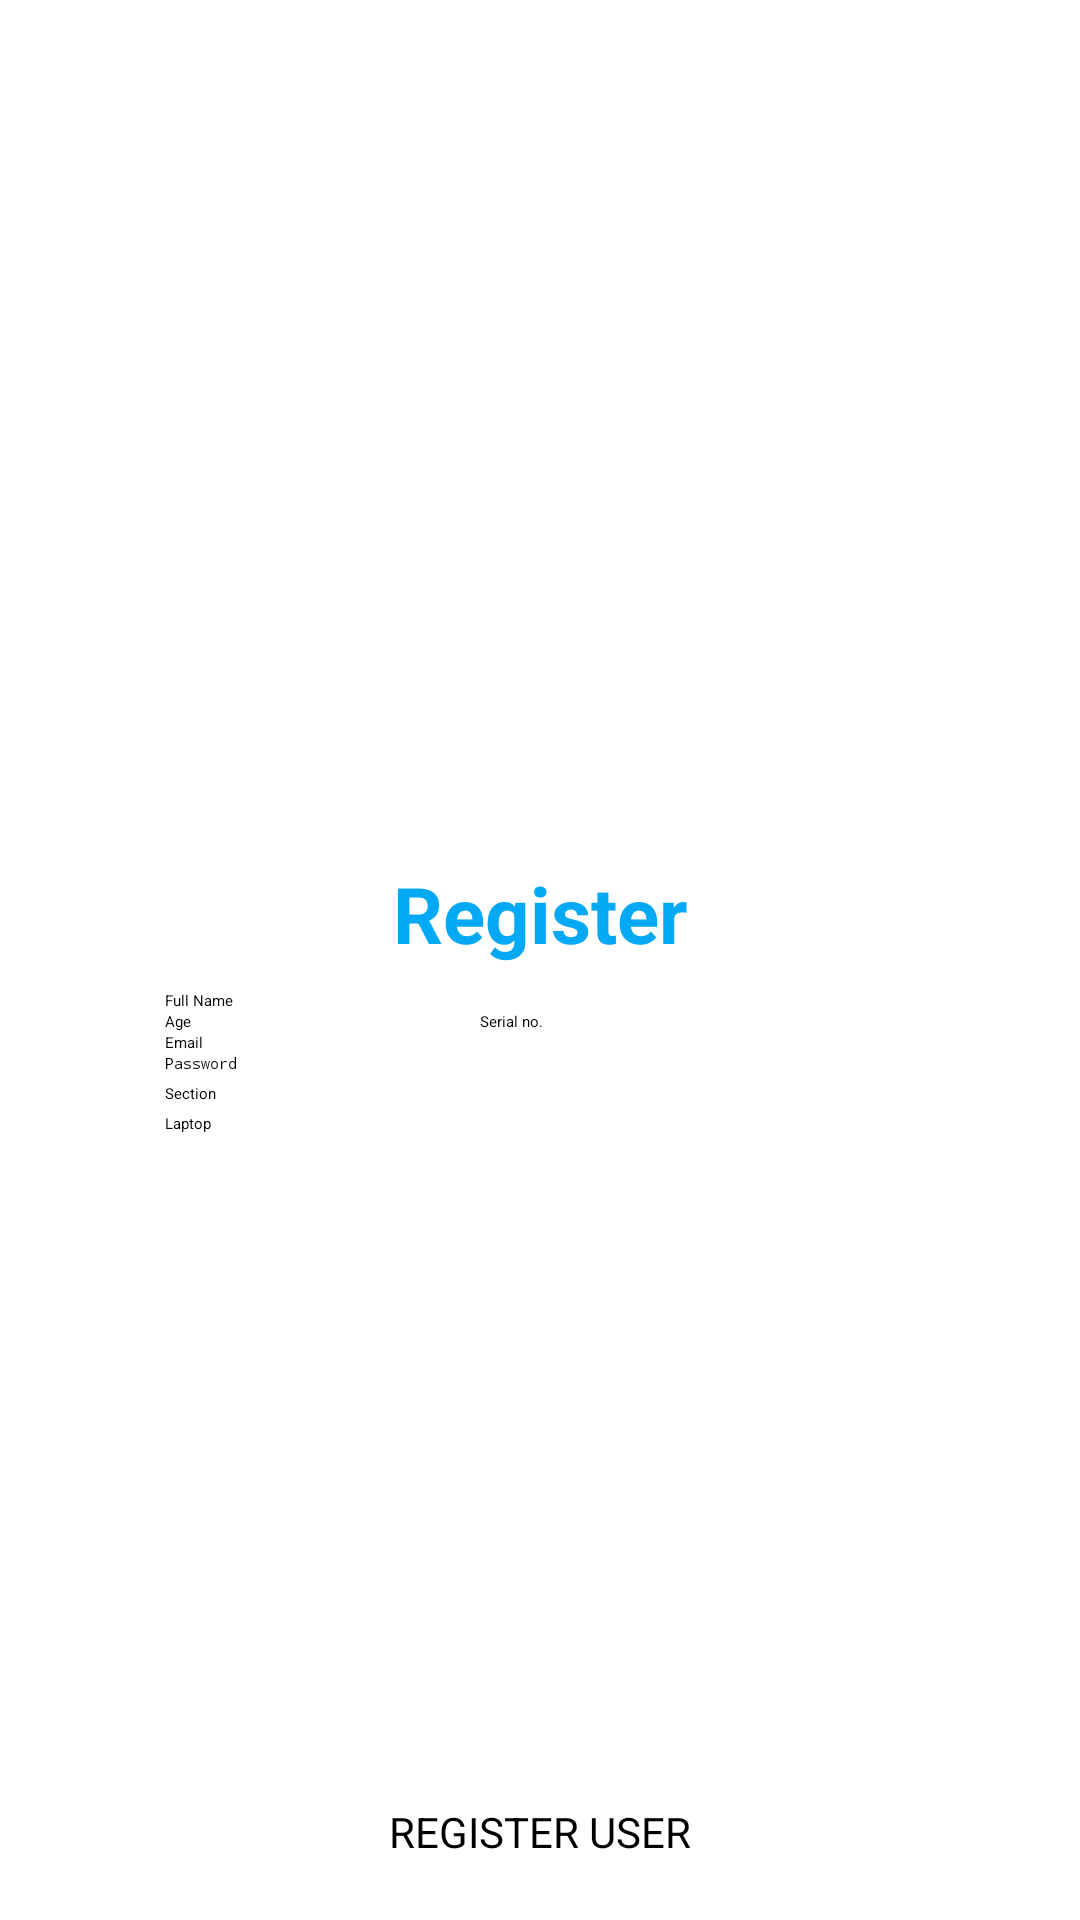

This screen was rendered from an Android layout file. Write that file and the resources it references.
<!-- AndroidManifest.xml: application theme Theme.InventoryManagementSystem -->
<!-- res/layout/activity_register_user.xml -->
<?xml version="1.0" encoding="utf-8"?>
<androidx.constraintlayout.widget.ConstraintLayout xmlns:android="http://schemas.android.com/apk/res/android"
    xmlns:app="http://schemas.android.com/apk/res-auto"
    xmlns:tools="http://schemas.android.com/tools"
    android:layout_width="match_parent"
    android:layout_height="match_parent"
    tools:context=".MainActivity">

    <ImageView
        android:id="@+id/imageView"
        android:layout_width="170dp"
        android:layout_height="102dp"
        android:layout_marginTop="185dp"
        app:layout_constraintEnd_toEndOf="parent"
        app:layout_constraintStart_toStartOf="parent"
        app:layout_constraintTop_toTopOf="parent"
        app:srcCompat="@drawable/new_ust_logo" />

    <ImageView
        android:id="@+id/imageView3"
        android:layout_width="398dp"
        android:layout_height="284dp"
        android:layout_marginTop="-54dp"
        app:layout_constraintEnd_toEndOf="parent"
        app:layout_constraintHorizontal_bias="0.478"
        app:layout_constraintStart_toStartOf="parent"
        app:layout_constraintTop_toTopOf="parent"
        app:srcCompat="@drawable/logo_built_black" />

    <ProgressBar
        android:id="@+id/progressBar"
        style="?android:attr/progressBarStyle"
        android:layout_width="wrap_content"
        android:layout_height="wrap_content"
        android:foregroundTint="#3C1717"
        android:indeterminateTint="#FFC107"
        android:visibility="gone"
        app:layout_constraintBottom_toBottomOf="parent"
        app:layout_constraintEnd_toEndOf="parent"
        app:layout_constraintStart_toStartOf="parent"
        app:layout_constraintTop_toTopOf="parent" />

    <TextView
        android:id="@+id/banner"
        android:layout_width="wrap_content"
        android:layout_height="wrap_content"
        android:layout_marginTop="10dp"
        android:text="Register"
        android:textColor="#03A9F4"
        android:textSize="26sp"
        android:textStyle="bold"
        app:layout_constraintEnd_toEndOf="parent"
        app:layout_constraintStart_toStartOf="parent"
        app:layout_constraintTop_toBottomOf="@+id/imageView" />

    <Button
        android:id="@+id/registerUser"
        android:layout_width="wrap_content"
        android:layout_height="wrap_content"
        android:layout_marginBottom="30dp"
        android:backgroundTint="#FF9800"
        android:text="REGISTER USER"
        android:textSize="14sp"
        app:layout_constraintBottom_toBottomOf="parent"
        app:layout_constraintEnd_toEndOf="parent"
        app:layout_constraintStart_toStartOf="parent" />

    <ProgressBar
        android:id="@+id/progressBar3"
        style="?android:attr/progressBarStyle"
        android:layout_width="wrap_content"
        android:layout_height="wrap_content"
        android:visibility="gone"
        app:layout_constraintBottom_toBottomOf="parent"
        app:layout_constraintEnd_toEndOf="parent"
        app:layout_constraintStart_toStartOf="parent"
        app:layout_constraintTop_toTopOf="parent" />

    <EditText
        android:id="@+id/fullName"
        android:layout_width="0dp"
        android:layout_height="wrap_content"
        android:layout_marginStart="55dp"
        android:layout_marginTop="25dp"
        android:layout_marginEnd="70dp"
        android:ems="10"
        android:hint="Full Name"
        android:inputType="textEmailAddress"
        app:layout_constraintEnd_toEndOf="parent"
        app:layout_constraintStart_toStartOf="parent"
        app:layout_constraintTop_toBottomOf="@+id/banner" />

    <EditText
        android:id="@+id/age"
        android:layout_width="0dp"
        android:layout_height="wrap_content"
        android:layout_marginStart="55dp"
        android:layout_marginEnd="70dp"
        android:ems="10"
        android:hint="Age"
        android:inputType="number"
        app:layout_constraintEnd_toEndOf="parent"
        app:layout_constraintStart_toStartOf="parent"
        app:layout_constraintTop_toBottomOf="@+id/fullName" />

    <EditText
        android:id="@+id/email"
        android:layout_width="0dp"
        android:layout_height="wrap_content"
        android:layout_marginStart="55dp"
        android:layout_marginEnd="70dp"
        android:ems="10"
        android:hint="Email"
        android:inputType="textEmailAddress"
        app:layout_constraintEnd_toEndOf="parent"
        app:layout_constraintStart_toStartOf="parent"
        app:layout_constraintTop_toBottomOf="@+id/age" />

    <EditText
        android:id="@+id/password"
        android:layout_width="0dp"
        android:layout_height="wrap_content"
        android:layout_marginStart="55dp"
        android:layout_marginEnd="70dp"
        android:ems="10"
        android:hint="Password"
        android:inputType="textPassword"
        app:layout_constraintEnd_toEndOf="parent"
        app:layout_constraintStart_toStartOf="parent"
        app:layout_constraintTop_toBottomOf="@+id/email" />

</androidx.constraintlayout.widget.ConstraintLayout>
<!-- resources referenced by this layout -->
<resources>

</resources>
